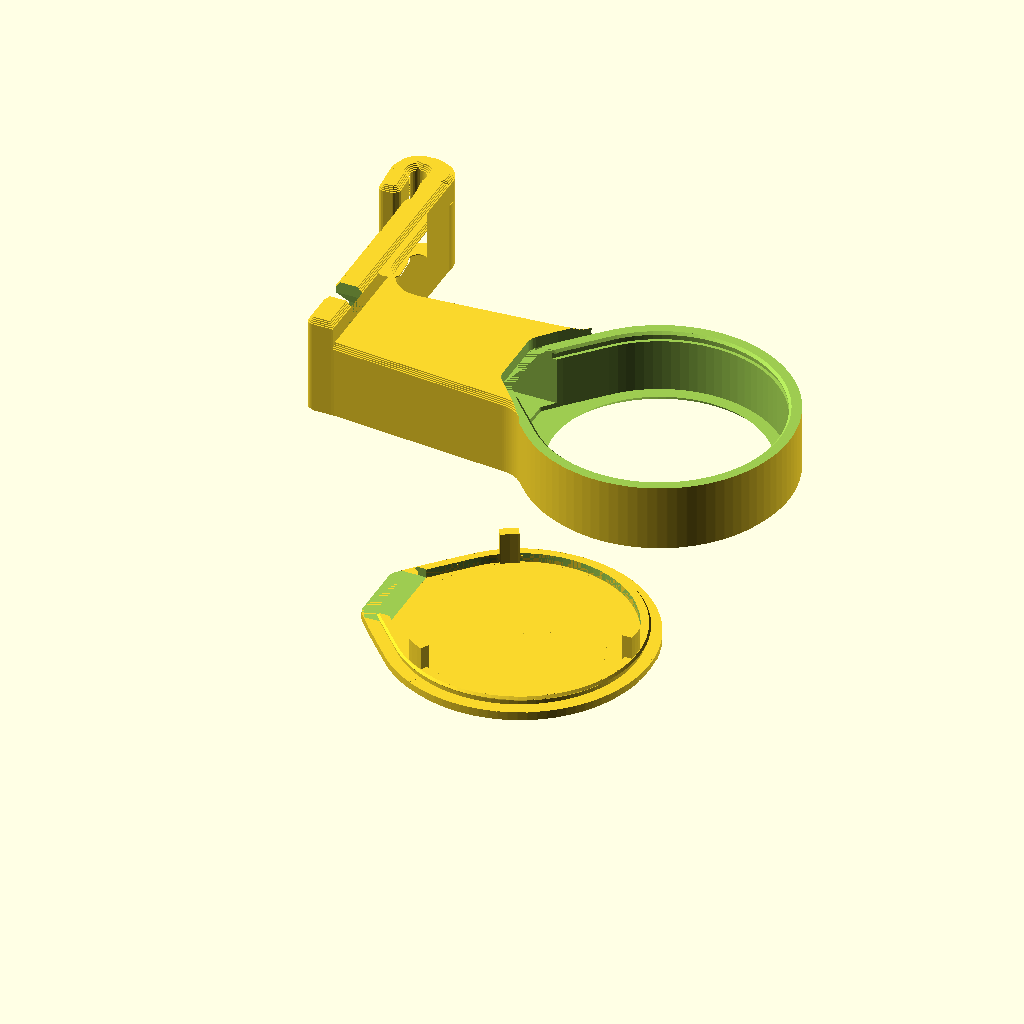
Cell 1: the model at its default parameters.
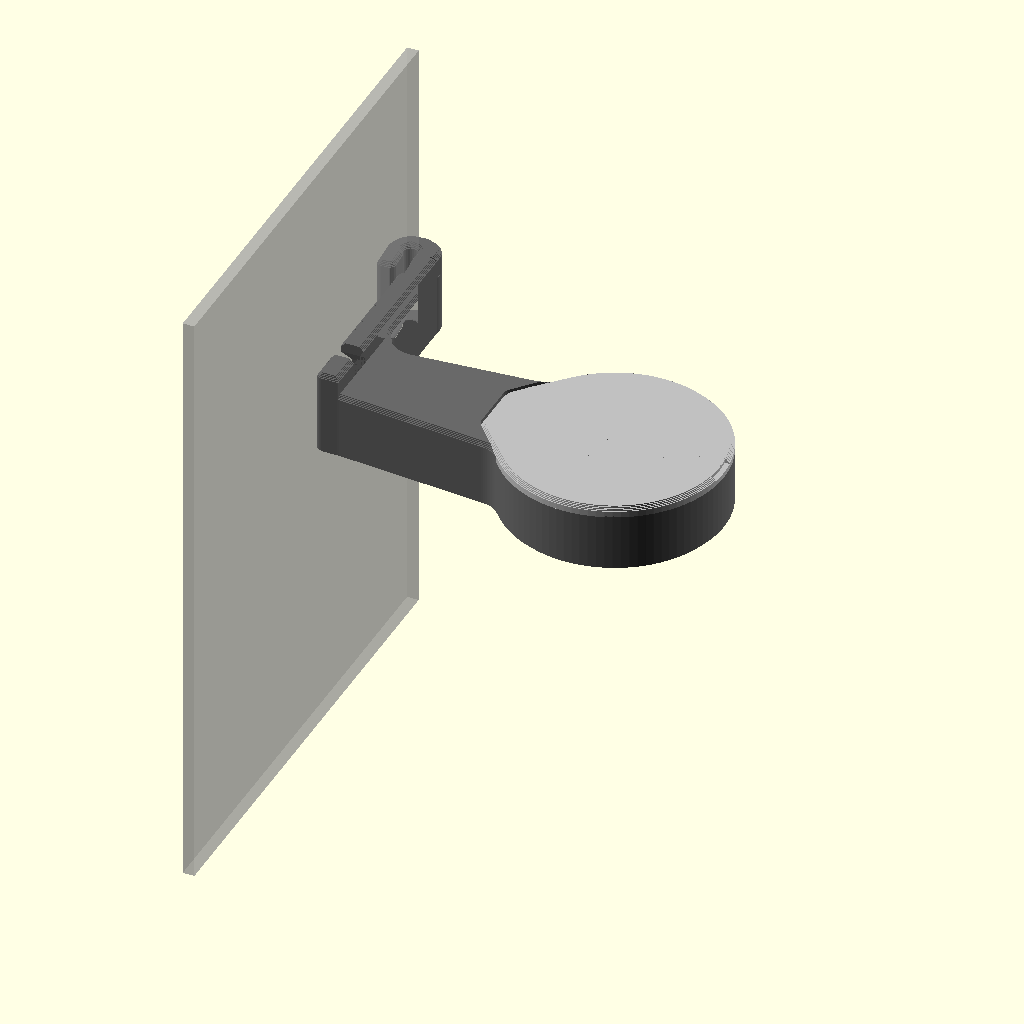
Cell 2: part = "assembly" (everything else at default).
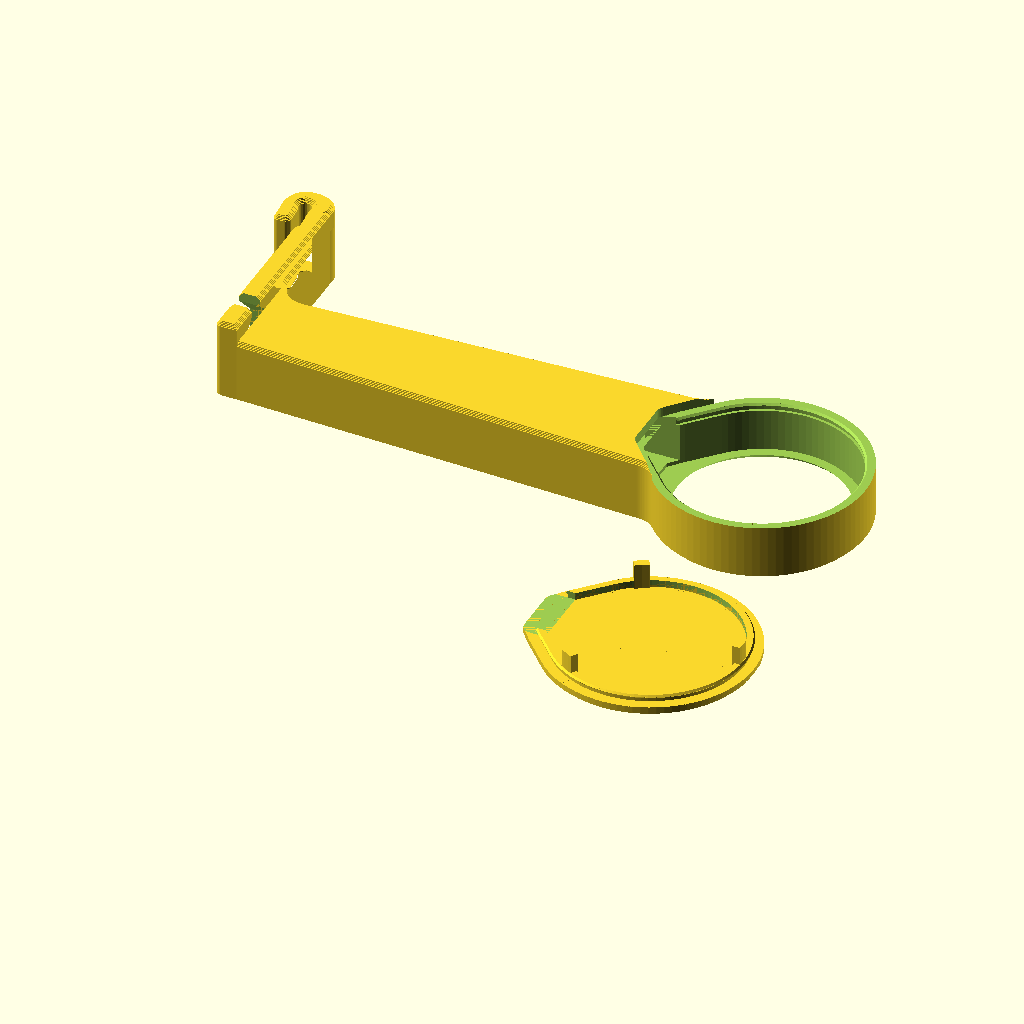
Cell 3: arm_len = 110 (everything else at default).
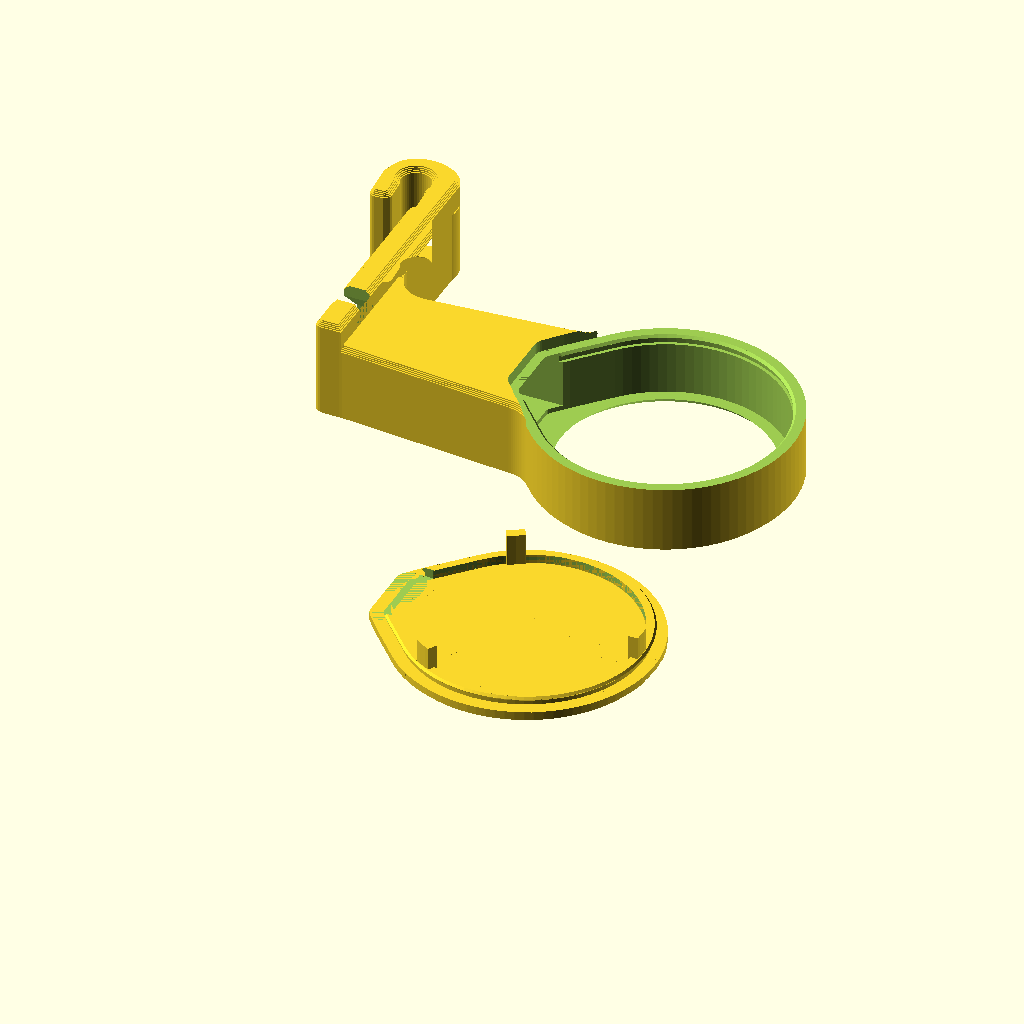
Cell 4 — rim_d set to 4.6, the other parameters unchanged.
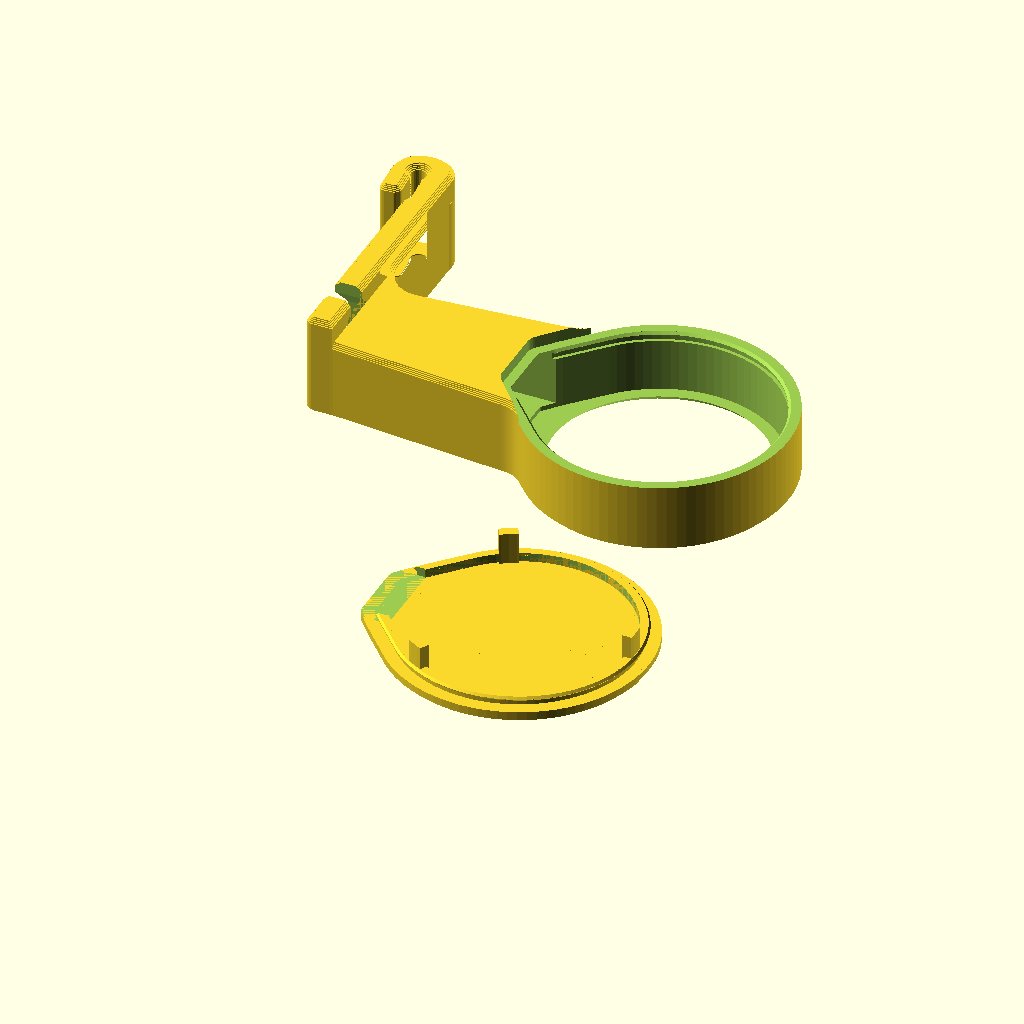
Cell 5: the same model with rim_squeeze = 0.4.
All cells are drawn from the same view direction (rotation 55°, 0°, 25°, orthographic, colour scheme Cornfield), but the view is re-fitted for each cell, so position and scale can differ between cells as well as the parameter.
Source of the model, enclosures/shot-timer.scad:
// Enclosure for the Waveshare ESP32-S3-Touch-LCD-1.28 (shot-timer.yaml),
// sticking out sideways on the left of a Quick Mill Orione 03000, display
// facing forward. Idea from the "Espresso Coffee Shot Timer RP2040" by
// DaniilKrant on MakerWorld, but clamped onto the cup tray rim, with a single
// magnet in the leg that pulls it against the side wall.
//
// Two parts:
// - stand: display ring, arm, leg and clip in one piece. The clip is a U that
//   slides down onto the rim of the cup tray: the leg lies flat against the
//   outside of the side wall, the inner flank clamps the rim from the inside.
//   The leg keeps the clip from tilting under the weight. The arm is a closed
//   channel for the USB-C plug and cable. At its end it passes through the
//   leg, where a slot leads the cable to the back. Printed front down, so the
//   display bezel, arm and leg lie flat on the bed, the U of the clip stands
//   upright and the back wall of the channel is bridged. Inside the leg the
//   channel narrows towards the slot at 45°, so nothing overhangs freely.
// - cover: back cover, snaps in with a bead around its collar and pushes the
//   board forward with three pegs. Printed back down.
//
// The board sits rotated by 90°, USB-C points towards the machine. The
// firmware rotates the image to match.
//
// Assembly: thread the plug from the wall side through the leg and the arm
// until it comes out in the ring, plug it into the board, insert the board
// from the back, press the cable into the slot in the leg, snap on the cover.
//
// Coordinates as mounted: y up, z backwards, x points left as seen from the
// front. The machine is at -x, so everything on its side (arm, leg, clip) is
// mirrored with side() and built with positive distances there. Display front
// at z = 0, display centre at x = y = 0. Board dimensions from the Waveshare
// drawing (ESP32-S3-Touch-LCD-1.28.dxf).

// The print plate is the default, so a plain export is ready to print.
part = "print"; // [print, assembly, stand, cover]

/* [Position, measure on the machine] */
// display centre to the outside of the side wall
arm_len = 55;
// thickness of the cup tray rim, found with test clips (2.3 sits tight)
rim_d = 2.3;
// the U is printed this much narrower than rim_d so it clamps
rim_squeeze = 0.2;
// height of the top of the rim above the display centre
rim_above = 35;
// inner flank of the U, measured below the centre of its rounding
rim_inner = 6;
// On the first print the leg stood about 3 mm off the wall at the bottom of
// the arm. The U is tilted against the leg so the leg touches the wall at the
// bottom, plus some preload so nothing wobbles.
rim_gap = 3;
rim_preload = 0.5;
// The rim has a slight bead on top: the rounding of the U is this much larger,
// below it the U clamps with its normal width again
rim_bead = 0.3;
// length of the plug housing plus strain relief of the USB cable
plug_len = 28;
// width of the cable slot in the leg, a bit less than the cable clamps it
cable_w = 4;
// clear height for threading the plug through the leg, from the front
plug_h = 8.5;
// Neodymium disc magnet in the leg, above the cable channel, facing the side
// wall (diameter, thickness). It sits 0.2 mm below the surface so the leg still
// lies flat. Glue it in.
magnet = [6, 2];
magnet_clr = 0.15;     // clearance on the diameter side

/* [Board] */
lens_d = 38.51;        // lens = board outline
view_d = 35.0;         // display opening, the active area is 33.4
usb_bottom = 21.78;    // outer edge of USB-C from the display centre
tab_w = 14.8;          // board tab carrying USB-C
tab_bottom = 19.4;
stack = 8.4;           // lens front to the tallest part on the back
pcb_back = 5.0;        // lens front to the back of the board
board_rot = -90;       // USB-C (bottom in the datasheet) points to the machine

/* [Housing] */
clr = 0.3;             // clearance around the board
wall = 2;
lip = 1.2;             // thickness of the front bezel
cover_t = 2;
cover_lip_h = 1.5;     // how deep the cover's collar reaches into the ring
cover_lip_w = 1.2;
press = 0.1;           // collar this much smaller than the ring's inside
// Bead around the cover's collar that snaps into a groove in the ring,
// 0 = press fit only. Minus the 0.1 mm gap to the ring it engages 0.3 mm. Ring
// and collar are open at the cable channel, so both give way while snapping,
// within the layer plane where the print is strong.
snap = 0.4;
ring_lead = 0.4;       // chamfer inside the back edge of the ring for the bead
pry = [6, 1];          // notch in the cover edge to pry it off (width, depth)

/* [Arm and clip] */
ch_h = 13.5;           // clear height of the cable channel, fits plug housings up to ~13 mm
ch_front = 2;          // front wall of the channel
ch_wall = 2;
leg_t = 4.5;           // leg against the side wall
hook_t = 3.5;          // wall of the rounding and the inner flank
lead_in = 0.8;         // chamfer at the bottom of the inner flank for sliding on

/* [Shape] */
arm_root = 26;         // arm height at the ring, tapers towards the leg
fillet = 6;            // fillets between ring, arm and leg
round = 1;             // rounding of outer corners in the profile
edge = 0.8;            // 45° chamfer on front and back edges, prints without support

$fa = 4;
$fs = 0.4;

inner_d = lip + stack + 0.5 + cover_lip_h; // inner depth of the ring
cover_z = inner_d;
ch_d = cover_z + cover_t;                   // back wall of the channel flush with the cover
// Leg and clip are deeper than the arm, so above the passage for the plug
// there's room for the 45° slopes towards the cable slot
pass_top = ch_front + plug_h;
leg_w = max(ch_d, pass_top + (ch_h - cable_w) / 2 + 2);
leg_x = arm_len - leg_t;
rim_w = rim_d - rim_squeeze;                // clear width of the U
rim_r = rim_w / 2;
rim_x = arm_len + rim_r;                    // centre of the rounding, the wall is flat
rim_y = rim_above - rim_r;
// tilt of the U against the leg, rotated around its top edge at the wall
rim_tilt = atan((rim_gap + rim_preload) / (rim_above - (-ch_h / 2 - ch_wall)));
rim_pivot = [arm_len, rim_above];
// peak of the snap bead, close to the bottom of the collar, so above it a full
// wall stays between the groove and the lead-in chamfer
snap_z = cover_z - cover_lip_h + 0.4;
ch_bottom = -ch_h / 2 - ch_wall;
// magnet centre: 2 mm above the cable channel's top wall, centred in depth
magnet_y = ch_h / 2 + ch_wall + 2 + magnet[0] / 2;
magnet_z = leg_w / 2;

assert(rim_y - rim_inner > ch_h / 2 + ch_wall, "rim too low for the arm, increase rim_above");
assert(magnet_y + magnet[0] / 2 + 2 < rim_y - rim_inner, "no room for the magnet below the clip");
assert(magnet[1] + 0.2 < leg_t - 1.5, "leg too thin for the magnet");
assert(snap_z + 0.5 < inner_d - ring_lead, "snap groove runs into the lead-in chamfer");
if (usb_bottom + plug_len > leg_x)
  echo(str("WARNING: plug reaches x = ", usb_bottom + plug_len, ", the leg starts at x = ",
    leg_x, ". Increase arm_len or use an angled plug."));

// board outline with the tab for USB-C, as a convex hull
module cavity2d(extra = 0) {
  offset(r = clr + extra) rotate(board_rot) hull() {
    circle(d = lens_d);
    translate([-tab_w / 2, -tab_bottom]) square([tab_w, 1]);
    translate([-4.6, -usb_bottom]) square([9.2, 1]);
  }
}

module outline2d() {
  offset(r = wall) cavity2d();
}

// mirrors onto the machine side
module side() {
  mirror([1, 0, 0]) children();
}

// Cable channel from just before the socket to the leg. It reaches back to
// the cover, so inside the ring it's open to the back and the plug can be
// inserted together with the board. Also cuts the cover's collar.
module channel() {
  x0 = usb_bottom - 3;
  side() translate([x0, -ch_h / 2, ch_front]) cube([leg_x + 0.01 - x0, ch_h, cover_z - ch_front]);
}

// Passage through the leg: tall enough at the bottom for the plug, above that
// narrowing at 45° to the cable slot, which is open to the back. In print the
// slopes are 45° overhangs, not free tongues.
module cable_slot() {
  side() translate([leg_x, 0, 0]) rotate([90, 0, 90]) linear_extrude(leg_t + 1)
    polygon([
      [-ch_h / 2, ch_front], [ch_h / 2, ch_front], [ch_h / 2, pass_top],
      [cable_w / 2, pass_top + (ch_h - cable_w) / 2], [cable_w / 2, leg_w + 1],
      [-cable_w / 2, leg_w + 1], [-cable_w / 2, pass_top + (ch_h - cable_w) / 2],
      [-ch_h / 2, pass_top],
    ]);
}

// Pocket for the magnet, opening on the wall side of the leg. A teardrop
// pointing backwards (up in print), so the hole needs no support.
module magnet_pocket() {
  r = magnet[0] / 2 + magnet_clr;
  depth = magnet[1] + 0.2;
  side() translate([arm_len - depth, magnet_y, magnet_z]) rotate([0, 90, 0])
    linear_extrude(depth + 1) hull() {
      circle(r = r);
      translate([-r * sqrt(2), 0]) square(0.01, center = true);
    }
}

// rotates the U around its top edge at the wall, see rim_tilt
module rim_rotate() {
  translate(rim_pivot) rotate(-rim_tilt) translate(-rim_pivot) children();
}

// Outline of the whole stand from the front: ring, tapering arm and leg blend
// into each other with fillets. On top the U sits over the rim, with a round
// cap from the leg over the inner flank. The U is tilted by rim_tilt against
// the leg, which leaves a shallow recess on the wall side at the top.
module profile2d() {
  r_out = rim_r + hook_t;
  offset(r = 0.5) offset(r = -0.5) difference() {
    offset(r = round) offset(r = -round) union() {
      offset(r = -fillet) offset(r = fillet) union() {
        outline2d();
        side() polygon([[0, -arm_root / 2], [leg_x, ch_bottom], [leg_x, -ch_bottom], [0, arm_root / 2]]);
        side() translate([leg_x, ch_bottom]) square([leg_t, rim_y - ch_bottom]);
      }
      side() rim_rotate() {
        hull() {
          translate([leg_x + r_out, rim_y]) circle(r = r_out);
          translate([rim_x, rim_y]) circle(r = r_out);
        }
        // inner flank
        translate([arm_len + rim_w, rim_y - rim_inner]) square([hook_t, rim_inner]);
      }
    }
    side() rim_rotate() {
      // clear width of the U, open at the bottom to just below the inner flank
      translate([rim_x, rim_y]) circle(r = rim_r);
      // room for the bead, the apex stays at the same height
      translate([rim_x, rim_y - rim_bead]) circle(r = rim_r + rim_bead);
      translate([arm_len, rim_y - rim_inner - 1]) square([rim_w, rim_inner + 1]);
      // lead-in chamfer
      translate([arm_len + rim_w, rim_y - rim_inner])
        polygon([[0, -0.01], [lead_in, -0.01], [0, lead_in]]);
    }
  }
}

// Extrudes with a 45° chamfer on the front and back edge, in steps of
// edge / 4, which is about one print layer
module edge_extrude(h, front = true, back = true) {
  n = 4;
  for (i = [0 : n - 1]) {
    inset = edge * (n - i) / n;
    if (front)
      translate([0, 0, i * edge / n]) linear_extrude(edge / n + 0.01) offset(delta = -inset) children();
    if (back)
      translate([0, 0, h - (i + 1) * edge / n]) linear_extrude(edge / n + 0.01) offset(delta = -inset) children();
  }
  z0 = front ? edge : 0;
  translate([0, 0, z0]) linear_extrude(h - z0 - (back ? edge : 0) + 0.01) children();
}

module stand() {
  difference() {
    union() {
      edge_extrude(ch_d) profile2d();
      // leg and clip are deeper
      edge_extrude(leg_w) intersection() {
        profile2d();
        side() translate([leg_x, -100]) square(200);
      }
    }
    // the cover sits behind the ring
    translate([0, 0, inner_d]) linear_extrude(ch_d) offset(r = 0.01) outline2d();
    translate([0, 0, lip]) linear_extrude(inner_d) cavity2d();
    // display opening with a 45° chamfer towards the front
    translate([0, 0, -0.01]) cylinder(d1 = view_d + 2 * lip, d2 = view_d, h = lip + 0.02);
    channel();
    cable_slot();
    magnet_pocket();
    // groove for the cover's snap bead
    if (snap > 0)
      translate([0, 0, snap_z - 0.5]) linear_extrude(1) cavity2d(snap + 0.15);
    // lead-in chamfer for the cover
    hull() {
      translate([0, 0, inner_d - ring_lead]) linear_extrude(0.01) cavity2d();
      translate([0, 0, inner_d]) linear_extrude(0.01) cavity2d(ring_lead);
    }
  }
}

peg_angles = [90, 210, 330];

module cover() {
  difference() {
    union() {
      translate([0, 0, cover_z]) edge_extrude(cover_t, front = false) outline2d();
      // collar
      translate([0, 0, cover_z - cover_lip_h]) linear_extrude(cover_lip_h + 0.01) difference() {
        cavity2d(-press);
        cavity2d(-press - cover_lip_w);
      }
      if (snap > 0) snap_bead();
      // Pegs push on the board edge, away from the buttons (~50°/130°), the
      // battery connector (~10°) and USB-C (270°), angles on the board
      for (a = peg_angles)
        rotate(board_rot + a) intersection() {
          translate([0, 0, lip + pcb_back + 0.05])
            linear_extrude(cover_z - lip - pcb_back) difference() {
              cavity2d(-press);
              circle(r = lens_d / 2 - 1.4);
            }
          translate([0, -1.5, 0]) cube([30, 3, 30]);
        }
    }
    channel();
    // notch for prying the cover off, opposite the arm
    translate([0, 0, cover_z + cover_t - pry[1]]) linear_extrude(pry[1] + 0.01) intersection() {
      difference() {
        offset(r = 0.01) outline2d();
        offset(r = -pry[1]) outline2d();
      }
      translate([0, -pry[0] / 2]) square([50, pry[0]]);
    }
  }
}

// Bead around the outside of the collar: a ramp towards the front for snapping
// in, a 45° flank towards the back that holds and still lets go when pried
module snap_bead() {
  steps = [[-0.4, 0.25], [0, 1], [0.4, 0]];
  difference() {
    for (i = [0 : len(steps) - 2])
      hull() for (st = [steps[i], steps[i + 1]])
        translate([0, 0, snap_z + st[0]]) linear_extrude(0.01) cavity2d(-press + snap * st[1]);
    translate([0, 0, snap_z - 1]) linear_extrude(2) cavity2d(-press - cover_lip_w);
  }
}

module cover_print() {
  translate([0, 0, cover_z + cover_t]) rotate([180, 0, 0]) cover();
}

if (part == "assembly") {
  color("dimgray") stand();
  color("silver") cover();
  // cup tray wall and board for orientation
  %side() translate([arm_len, -60, -60]) cube([rim_d, rim_above + 60, 120]);
  %translate([0, 0, 0.5]) cylinder(d = lens_d, h = stack - 0.5);
} else if (part == "stand") {
  stand();
} else if (part == "cover") {
  cover_print();
} else if (part == "print") {
  stand();
  translate([0, -50, 0]) cover_print();
}
Customizer parameters (derived from the source; name, type, default, range or options):
part: string, default "print", options "print", "assembly", "stand", "cover"
arm_len: number, default 55
rim_d: number, default 2.3
rim_squeeze: number, default 0.2
rim_above: number, default 35
rim_inner: number, default 6
rim_gap: number, default 3
rim_preload: number, default 0.5
rim_bead: number, default 0.3
plug_len: number, default 28
cable_w: number, default 4
plug_h: number, default 8.5
magnet: vector, default [6, 2]
magnet_clr: number, default 0.15
lens_d: number, default 38.51
view_d: number, default 35
usb_bottom: number, default 21.78
tab_w: number, default 14.8
tab_bottom: number, default 19.4
stack: number, default 8.4
pcb_back: number, default 5
board_rot: number, default -90
clr: number, default 0.3
wall: number, default 2
lip: number, default 1.2
cover_t: number, default 2
cover_lip_h: number, default 1.5
cover_lip_w: number, default 1.2
press: number, default 0.1
snap: number, default 0.4
ring_lead: number, default 0.4
pry: vector, default [6, 1]
ch_h: number, default 13.5
ch_front: number, default 2
ch_wall: number, default 2
leg_t: number, default 4.5
hook_t: number, default 3.5
lead_in: number, default 0.8
arm_root: number, default 26
fillet: number, default 6
round: number, default 1
edge: number, default 0.8
